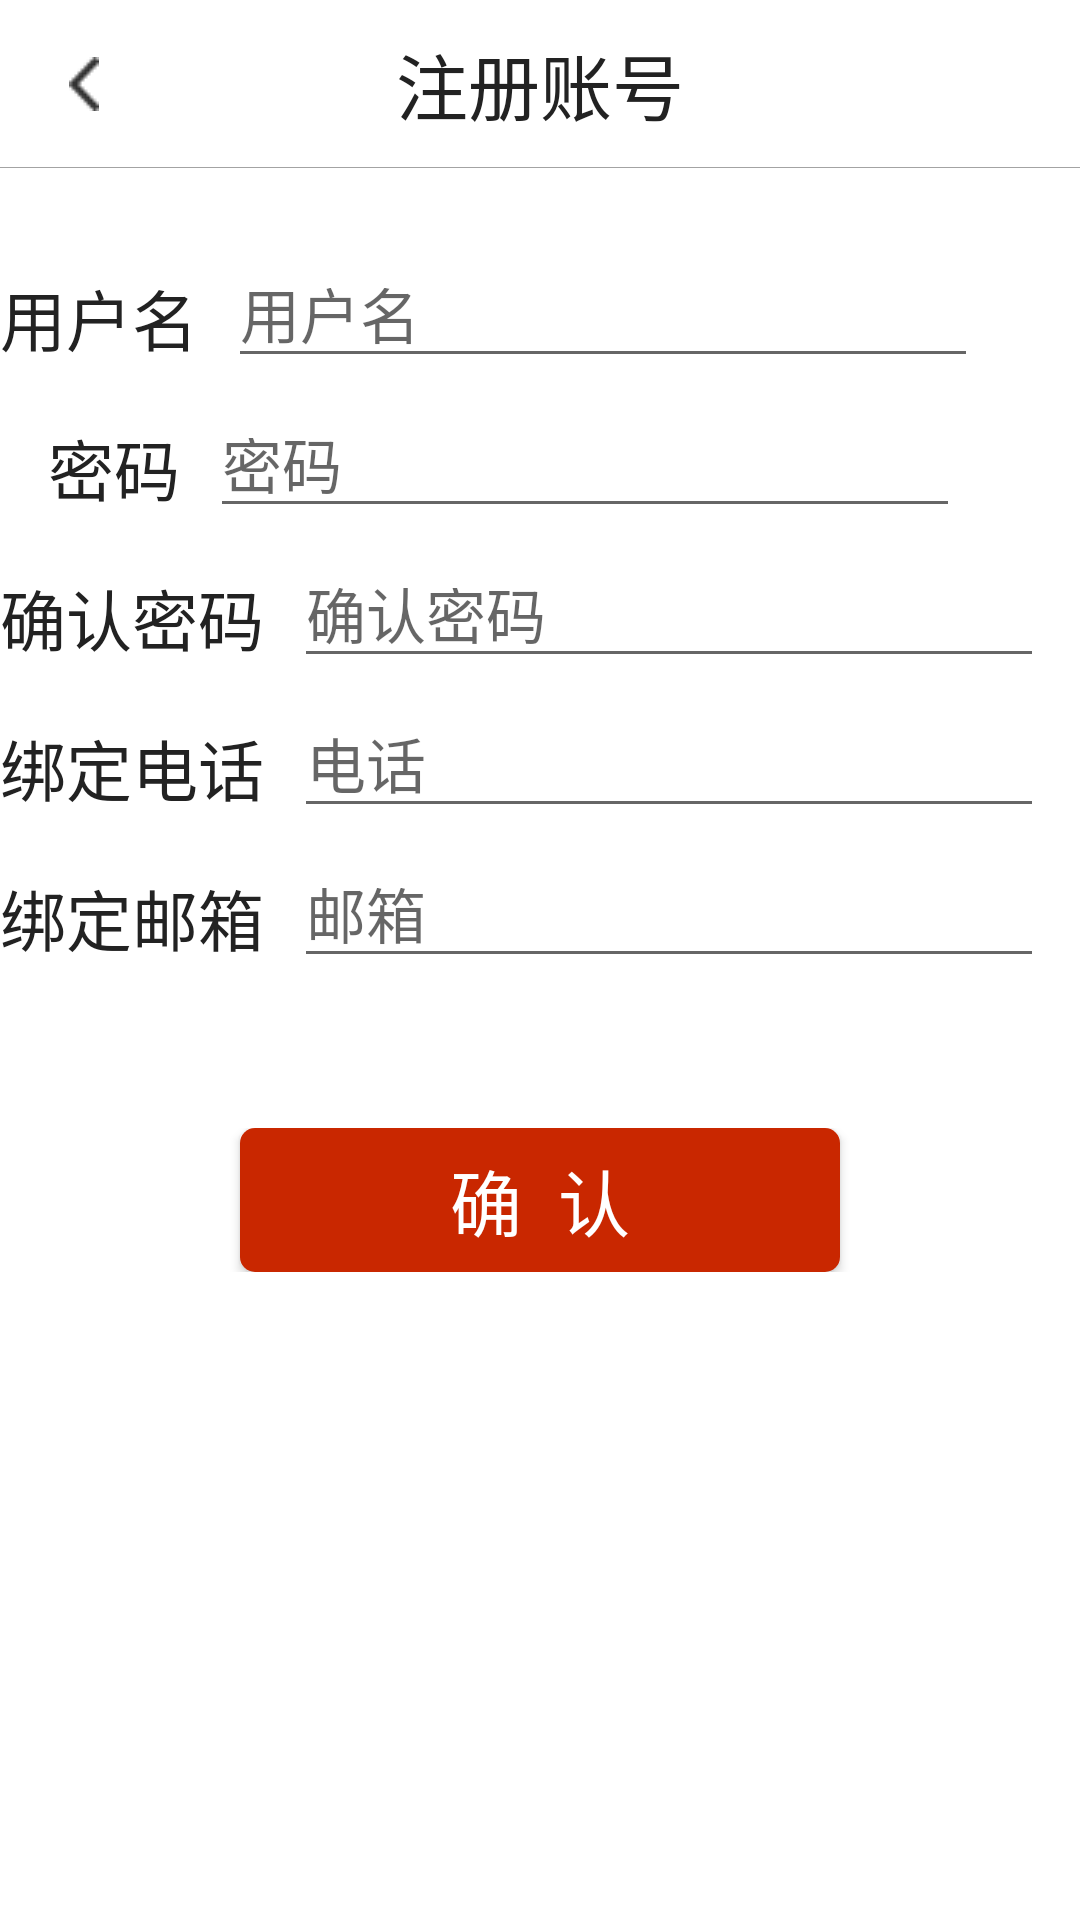

Produce the Android XML layout that renders to this screen, including the resource entries it uses.
<!-- AndroidManifest.xml: application theme AppTheme.NoActionBar -->
<!-- res/layout/activity_register.xml -->
<?xml version="1.0" encoding="utf-8"?>
<LinearLayout xmlns:android="http://schemas.android.com/apk/res/android"
    android:id="@+id/myfragment_container"
    xmlns:app="http://schemas.android.com/apk/res-auto"
    xmlns:tools="http://schemas.android.com/tools"
    android:layout_width="match_parent"
    android:layout_height="match_parent"
    tools:context=".activity.RegisterActivity">

    <LinearLayout
        android:layout_width="match_parent"
        android:layout_height="match_parent"
        android:orientation="vertical">

        <android.widget.Toolbar
            android:id="@+id/toolbar"
            android:layout_width="match_parent"
            android:layout_height="?android:attr/actionBarSize"
            android:background="@drawable/line_bottom"
            android:navigationIcon="@drawable/ic_activity_close_black"
            android:textAlignment="center">

            <TextView
                android:layout_width="wrap_content"
                android:layout_height="wrap_content"
                android:layout_gravity="center"
                android:text="注册账号"
                android:textColor="@color/black"
                android:textSize="24sp" />

        </android.widget.Toolbar>

        <LinearLayout
            android:layout_width="match_parent"
            android:layout_height="match_parent"
            android:orientation="vertical">

            <LinearLayout
                android:layout_width="match_parent"
                android:layout_height="0dp"
                android:layout_weight="1"
                android:background="@color/white"
                android:orientation="vertical">

                <LinearLayout
                    android:layout_width="match_parent"
                    android:layout_height="wrap_content"
                    android:layout_marginTop="30dp"
                    android:orientation="horizontal">

                    <TextView
                        android:layout_width="0dp"
                        android:layout_height="wrap_content"
                        android:layout_weight="1" />

                    <TextView
                        android:layout_width="wrap_content"
                        android:layout_height="wrap_content"
                        android:layout_gravity="center_vertical"
                        android:text="用户名"
                        android:textColor="@color/black"
                        android:textSize="22sp" />

                    <EditText
                        android:id="@+id/etUsername"
                        android:layout_width="250dp"
                        android:layout_height="40dp"
                        android:layout_marginLeft="10dp"
                        android:layout_marginRight="40dp"
                        android:maxLength="20"
                        android:inputType="textPersonName"
                        android:digits="@string/filter_vcode"
                        android:hint="用户名"
                        android:textSize="20sp" />
                </LinearLayout>

                <LinearLayout
                    android:layout_width="match_parent"
                    android:layout_height="wrap_content"
                    android:layout_marginTop="10dp"
                    android:orientation="horizontal">

                    <TextView
                        android:layout_width="0dp"
                        android:layout_height="wrap_content"
                        android:layout_weight="1" />

                    <TextView
                        android:layout_width="wrap_content"
                        android:layout_height="wrap_content"
                        android:layout_gravity="center_vertical"
                        android:text="密码"
                        android:textColor="@color/black"
                        android:textSize="22sp" />

                    <EditText
                        android:id="@+id/etPassword"
                        android:layout_width="250dp"
                        android:layout_height="40dp"
                        android:layout_marginLeft="10dp"
                        android:layout_marginRight="40dp"
                        android:maxLength="16"
                        android:hint="密码"
                        android:inputType="textPassword"
                        android:textSize="20sp" />
                </LinearLayout>

                <LinearLayout
                    android:layout_width="match_parent"
                    android:layout_height="wrap_content"
                    android:layout_marginTop="10dp"
                    android:orientation="horizontal">

                    <TextView
                        android:layout_width="0dp"
                        android:layout_height="wrap_content"
                        android:layout_weight="1" />

                    <TextView
                        android:layout_width="wrap_content"
                        android:layout_height="wrap_content"
                        android:layout_gravity="center_vertical"
                        android:text="确认密码"
                        android:textColor="@color/black"
                        android:textSize="22sp" />

                    <EditText
                        android:id="@+id/etConfirm"
                        android:layout_width="250dp"
                        android:layout_height="40dp"
                        android:layout_marginLeft="10dp"
                        android:layout_marginRight="40dp"
                        android:hint="确认密码"
                        android:maxLength="16"
                        android:inputType="textPassword"
                        android:textSize="20sp" />
                </LinearLayout>

                <LinearLayout
                    android:layout_width="match_parent"
                    android:layout_height="wrap_content"
                    android:layout_marginTop="10dp"
                    android:orientation="horizontal">

                    <TextView
                        android:layout_width="0dp"
                        android:layout_height="wrap_content"
                        android:layout_weight="1" />

                    <TextView
                        android:layout_width="wrap_content"
                        android:layout_height="wrap_content"
                        android:layout_gravity="center_vertical"
                        android:text="绑定电话"
                        android:textColor="@color/black"
                        android:textSize="22sp" />

                    <EditText
                        android:id="@+id/etPhone"
                        android:layout_width="250dp"
                        android:layout_height="40dp"
                        android:layout_marginLeft="10dp"
                        android:layout_marginRight="40dp"
                        android:hint="电话"
                        android:inputType="phone"
                        android:textSize="20sp" />
                </LinearLayout>

                <LinearLayout
                    android:layout_width="match_parent"
                    android:layout_height="wrap_content"
                    android:layout_marginTop="10dp"
                    android:orientation="horizontal">

                    <TextView
                        android:layout_width="0dp"
                        android:layout_height="wrap_content"
                        android:layout_weight="1" />

                    <TextView
                        android:layout_width="wrap_content"
                        android:layout_height="wrap_content"
                        android:layout_gravity="center_vertical"
                        android:text="绑定邮箱"
                        android:textColor="@color/black"
                        android:textSize="22sp" />

                    <EditText
                        android:id="@+id/etEmail"
                        android:layout_width="250dp"
                        android:layout_height="40dp"
                        android:layout_marginLeft="10dp"
                        android:layout_marginRight="40dp"
                        android:hint="邮箱"
                        android:inputType="textEmailAddress"
                        android:textSize="20sp" />
                </LinearLayout>

                <LinearLayout
                    android:layout_width="match_parent"
                    android:layout_height="wrap_content"
                    android:layout_marginTop="50dp"
                    android:orientation="vertical">

                    <Button
                        android:id="@+id/btnInfoConfirm"
                        android:layout_width="200dp"
                        android:layout_height="wrap_content"
                        android:layout_gravity="center_horizontal"
                        android:background="@drawable/btn_login"
                        android:text="确  认"
                        android:textColor="@color/white"
                        android:textSize="24dp" />

                </LinearLayout>

            </LinearLayout>

        </LinearLayout>

    </LinearLayout>


</LinearLayout>
<!-- resources referenced by this layout -->
<resources>
  <color name="black">#222222</color>
  <color name="white">#ffffff</color>
  <!-- drawable btn_login (drawable) -->
  <?xml version="1.0" encoding="utf-8"?>
  <ripple xmlns:android="http://schemas.android.com/apk/res/android"
      android:color="#e0e0e0">
      <item>
          <shape>
              <solid android:color="@color/red"/>
              <corners android:radius="5dp" />
          </shape>
      </item>
  </ripple>
  <!-- drawable ic_activity_close_black: png bitmap (drawable, 431 bytes) -->
  <!-- drawable line_bottom (drawable) -->
  <?xml version="1.0" encoding="utf-8"?>
  <layer-list xmlns:android="http://schemas.android.com/apk/res/android">
  
      
      <item>
          <shape>
              <solid android:color="#cf8f8f8f"/>
          </shape>
      </item>
  
      
      <item android:bottom="1px">
          <shape>
              <solid android:color="@color/white"/>
          </shape>
      </item>
  </layer-list>
  <string name="filter_vcode">0123456789abcdefghijklmnopqrstuvwxyzABCDEFGHIJKLMNOPQRSTUVWXYZ_</string>
  <style name="AppTheme.NoActionBar" parent="Theme.AppCompat.Light.NoActionBar">
          <item name="windowActionBar">true</item>
          <item name="android:windowNoTitle">true</item>
          <item name="android:windowIsTranslucent">true</item>
          
          
      </style>
  <color name="red">#c92700</color>
</resources>
